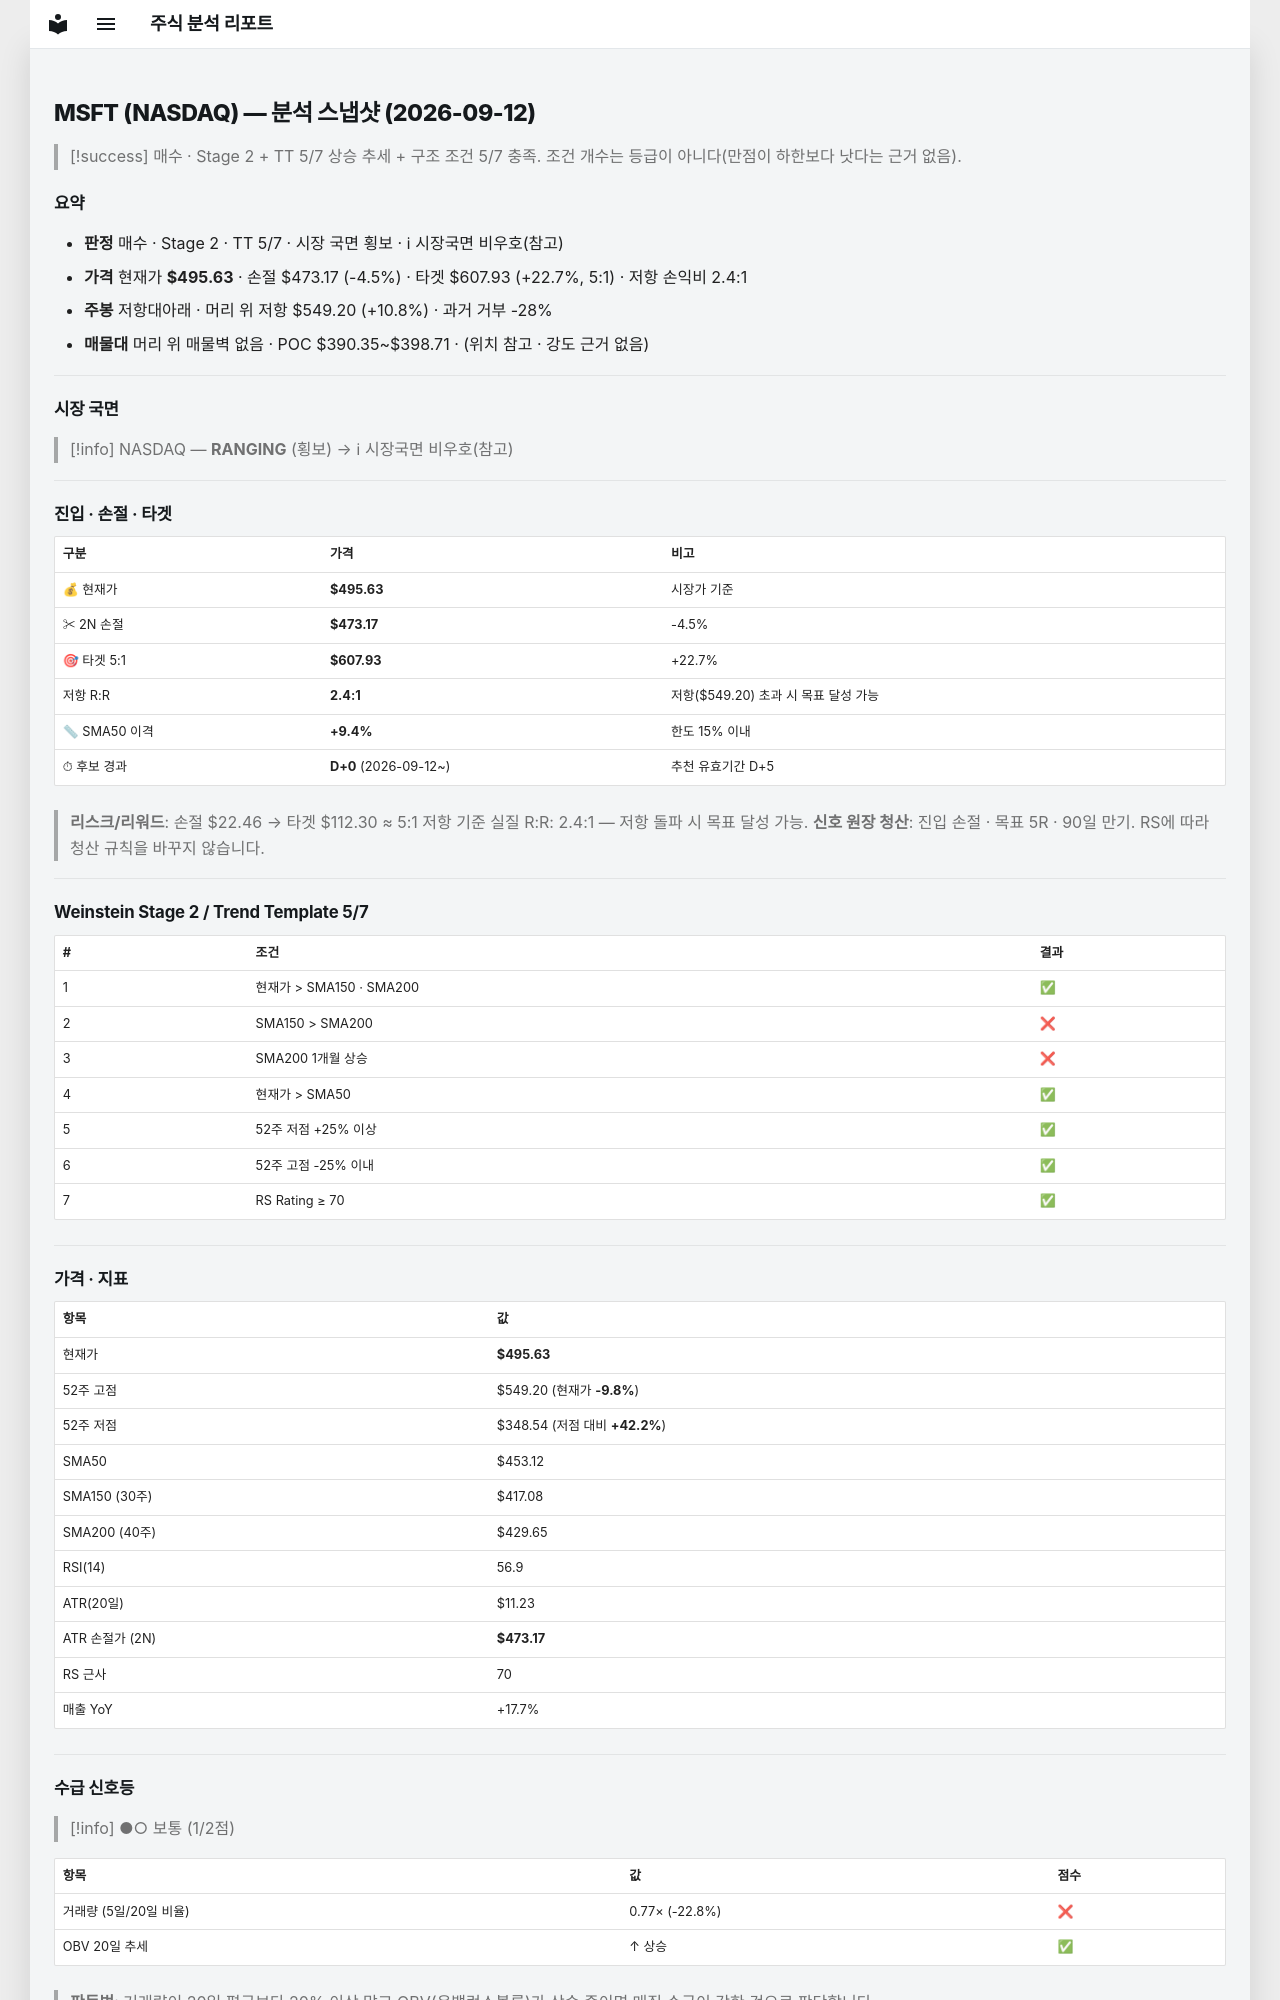

repository: soloandco/stock-reports · page: snapshots/MSFT-2026-09-12/index.html · generator: mkdocs

---
type: analysis-snapshot
title: MSFT 분석 스냅샷
ticker: MSFT
market: NASDAQ
created: 2026-09-12
updated: 2026-09-12
bar-date: 2026-09-11
verdict: 매수관찰
real-rr: 2.39
sma50-gap-pct: 9.4
candidate-days: 0
candidate-since: 2026-09-12
weekly-position: 저항대아래
weekly-overhead-price: 549.20
weekly-overhead-pct: 10.8
stage: 2
trend-template-score: 5
tt-max: 7
price: 495.6300048828125
stop-price: 473.1707416619378
market-regime: RANGING
supply-demand-score: 1/2
supply-demand-label: 보통
status: tracking
tags:
  - stock-agent
  - watchlist
  - MSFT
  - analysis
related:
  - "[[analysis-template]]"
---

# MSFT (NASDAQ) — 분석 스냅샷 (2026-09-12)

> [!success] 매수 · Stage 2 + TT 5/7
> 상승 추세 + 구조 조건 5/7 충족. 조건 개수는 등급이 아니다(만점이 하한보다 낫다는 근거 없음).

## 요약

- **판정** 매수 · Stage 2 · TT 5/7 · 시장 국면 횡보 · ℹ 시장국면 비우호(참고)
- **가격** 현재가 **$495.63** · 손절 $473.17 (-4.5%) · 타겟 $607.93 (+22.7%, 5:1) · 저항 손익비 2.4:1
- **주봉** 저항대아래 · 머리 위 저항 $549.20 (+10.8%) · 과거 거부 -28%
- **매물대** 머리 위 매물벽 없음 · POC $390.35~$398.71 · (위치 참고 · 강도 근거 없음)

---

## 시장 국면

> [!info] NASDAQ — **RANGING** (횡보) → ℹ 시장국면 비우호(참고)

---

## 진입 · 손절 · 타겟

| 구분 | 가격 | 비고 |
|------|------|------|
| 💰 현재가 | **$495.63** | 시장가 기준 |
| ✂ 2N 손절 | **$473.17** | -4.5% |
| 🎯 타겟 5:1 | **$607.93** | +22.7% |
| 저항 R:R | **2.4:1** | 저항($549.20) 초과 시 목표 달성 가능 |
| 📏 SMA50 이격 | **+9.4%** | 한도 15% 이내 |
| ⏱ 후보 경과 | **D+0** (2026-09-12~) | 추천 유효기간 D+5 |

> **리스크/리워드**: 손절 $22.46 → 타겟 $112.30 ≈ 5:1
> 저항 기준 실질 R:R: 2.4:1 — 저항 돌파 시 목표 달성 가능.
> **신호 원장 청산**: 진입 손절 · 목표 5R · 90일 만기. RS에 따라 청산 규칙을 바꾸지 않습니다.

---

## Weinstein Stage 2 / Trend Template 5/7

| # | 조건 | 결과 |
|---|------|------|
| 1 | 현재가 > SMA150 · SMA200 | ✅ |
| 2 | SMA150 > SMA200 | ❌ |
| 3 | SMA200 1개월 상승 | ❌ |
| 4 | 현재가 > SMA50 | ✅ |
| 5 | 52주 저점 +25% 이상 | ✅ |
| 6 | 52주 고점 -25% 이내 | ✅ |
| 7 | RS Rating ≥ 70 | ✅ |

---

## 가격 · 지표

| 항목 | 값 |
|------|---|
| 현재가 | **$495.63** |
| 52주 고점 | $549.20 (현재가 **-9.8%**) |
| 52주 저점 | $348.54 (저점 대비 **+42.2%**) |
| SMA50 | $453.12 |
| SMA150 (30주) | $417.08 |
| SMA200 (40주) | $429.65 |
| RSI(14) | 56.9 |
| ATR(20일) | $11.23 |
| ATR 손절가 (2N) | **$473.17** |
| RS 근사 | 70 |
| 매출 YoY | +17.7% |

---
## 수급 신호등

> [!info] ●○ 보통 (1/2점)

| 항목 | 값 | 점수 |
|------|------|------|
| 거래량 (5일/20일 비율) | 0.77× (-22.8%) | ❌ |
| OBV 20일 추세 | ↑ 상승 | ✅ |

> **판독법**: 거래량이 20일 평균보다 20% 이상 많고 OBV(온밸런스볼륨)가 상승 중이면 매집 수급이 강한 것으로 판단합니다.

---
